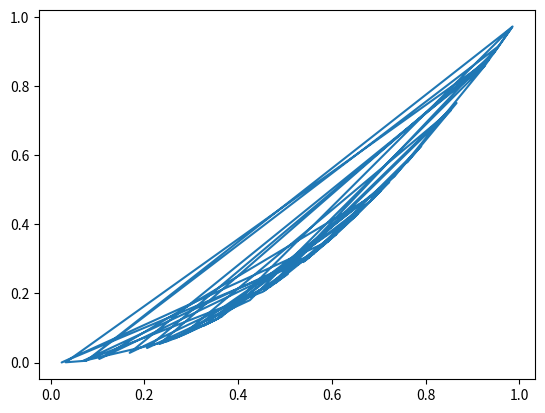

Source code (Python):
import matplotlib.pyplot as plt
import random

X = [random.random() for i in range(50)]
Y = [i**2 for i in X]

def top_plot():    
    fig, ax = plt.subplots( nrows=1, ncols=1 )  # create figure & 1 axis
    ax.plot(X, Y)
    fig.savefig(r'\static\images')   # save the figure to file
    plt.close(fig)  

top_plot()
